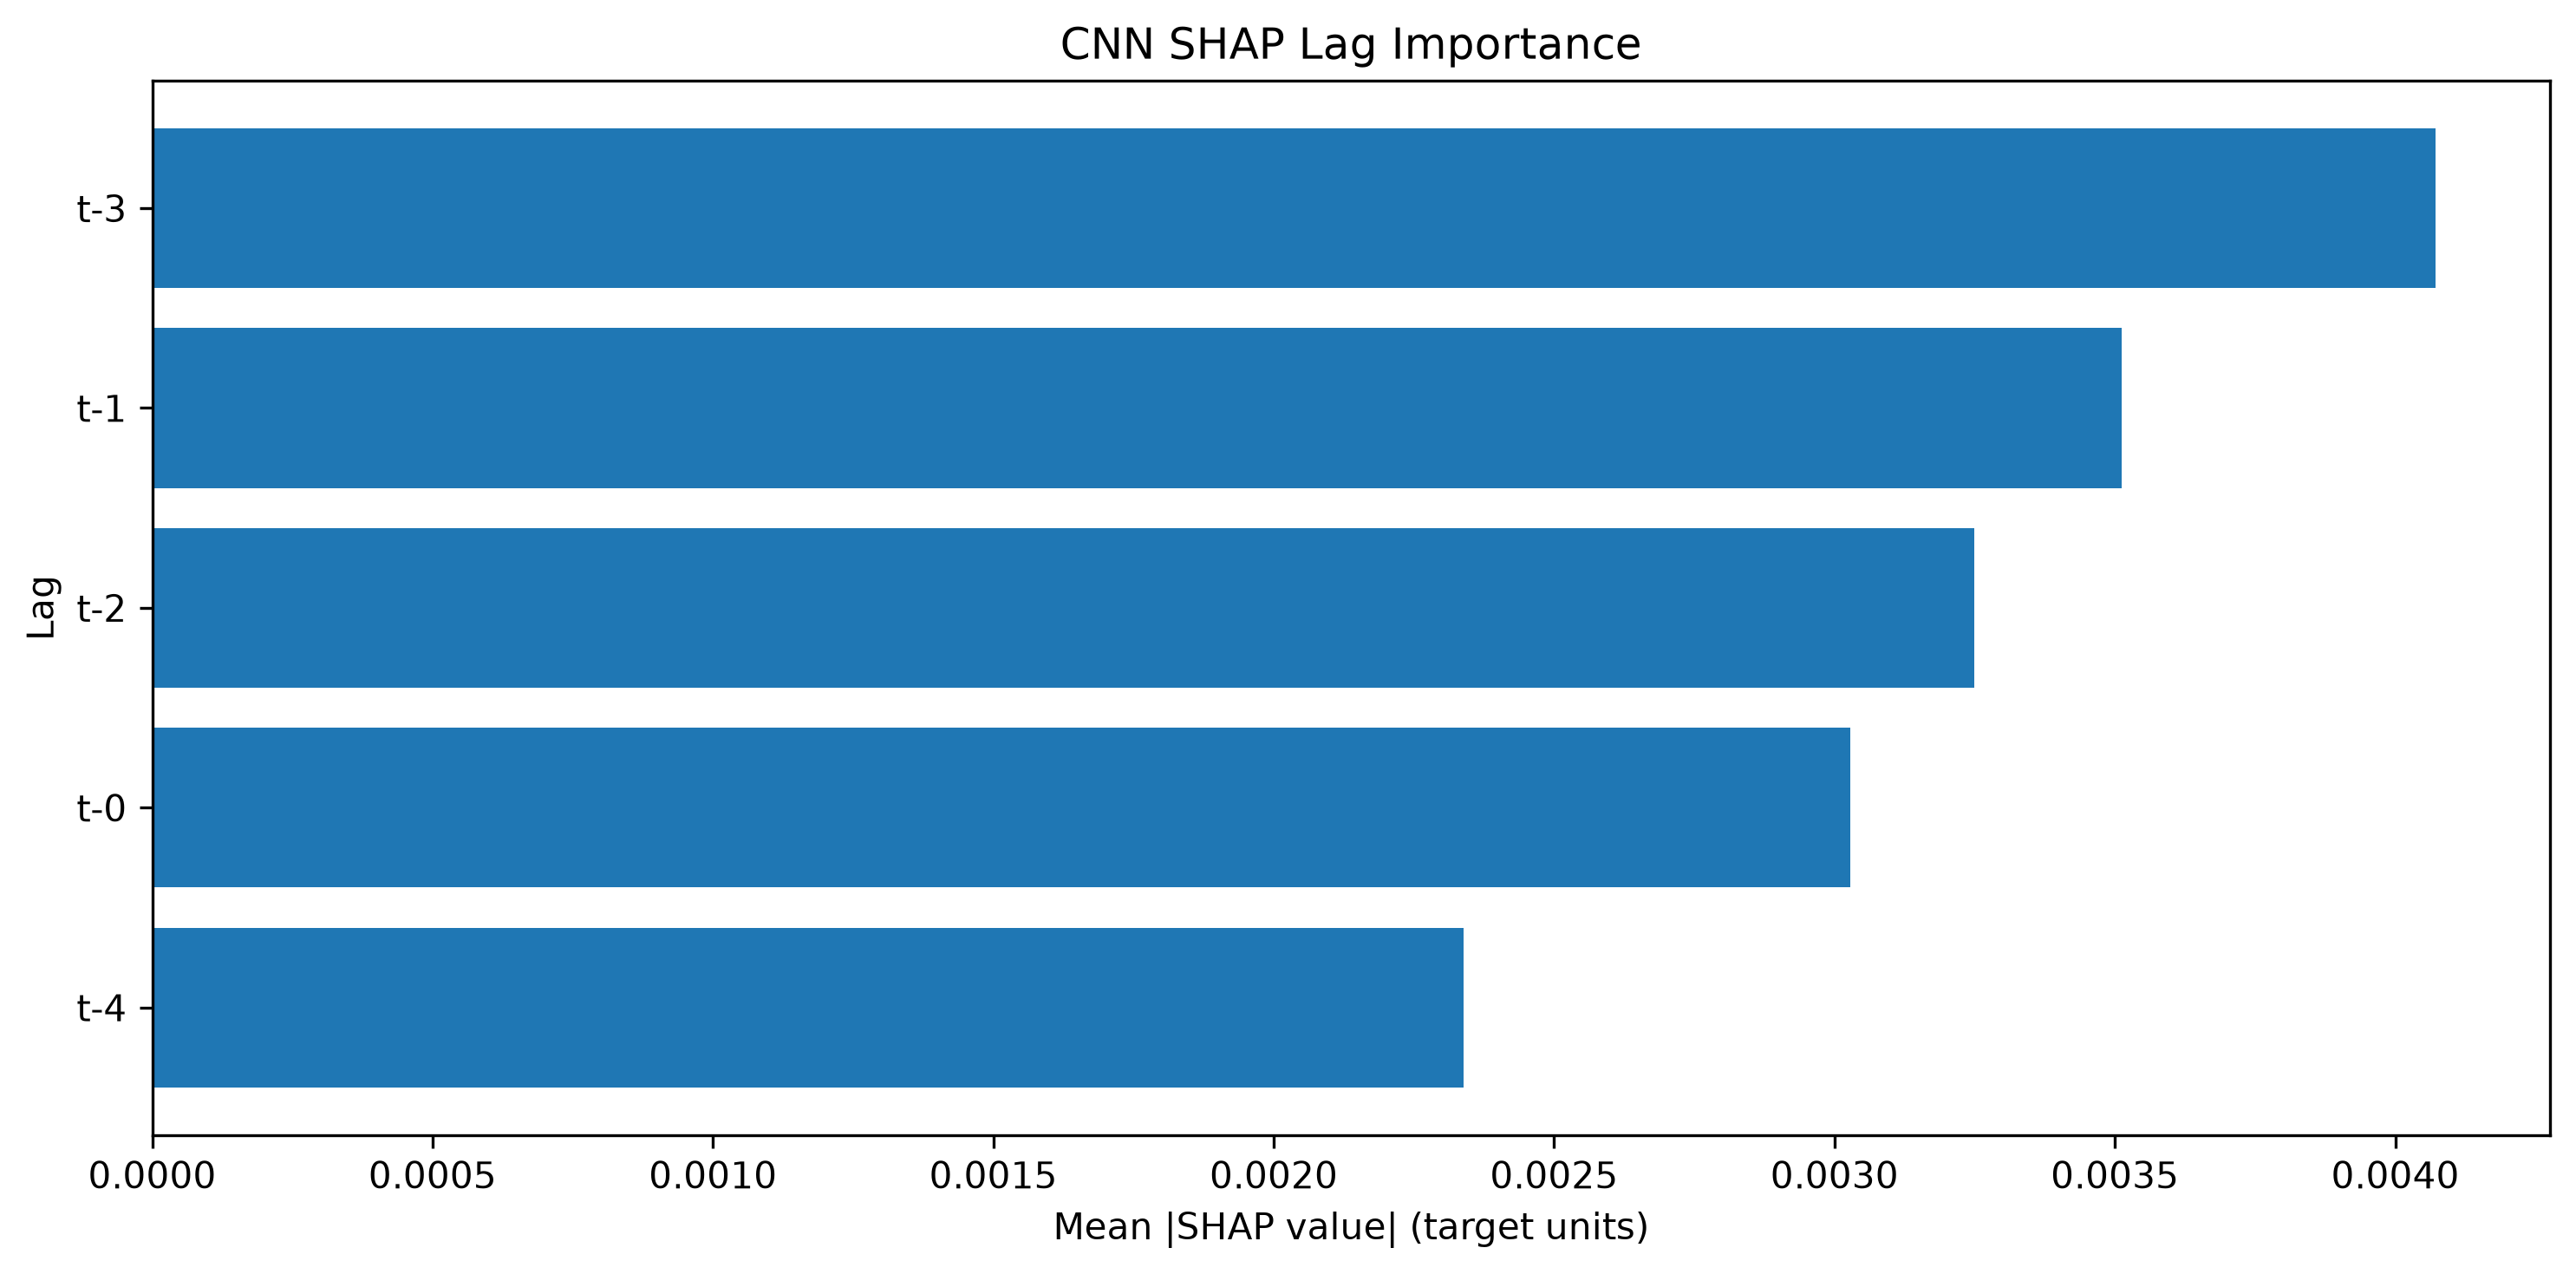

Values plotted in this chart, from the file beside it:
Lag, SHAP Mean Abs Importance, SHAP Normalized Importance, SHAP Rank
t-3, 0.004072, 0.2514, 1
t-1, 0.003513, 0.2168, 2
t-2, 0.003249, 0.2005, 3
t-0, 0.003029, 0.187, 4
t-4, 0.002339, 0.1444, 5
